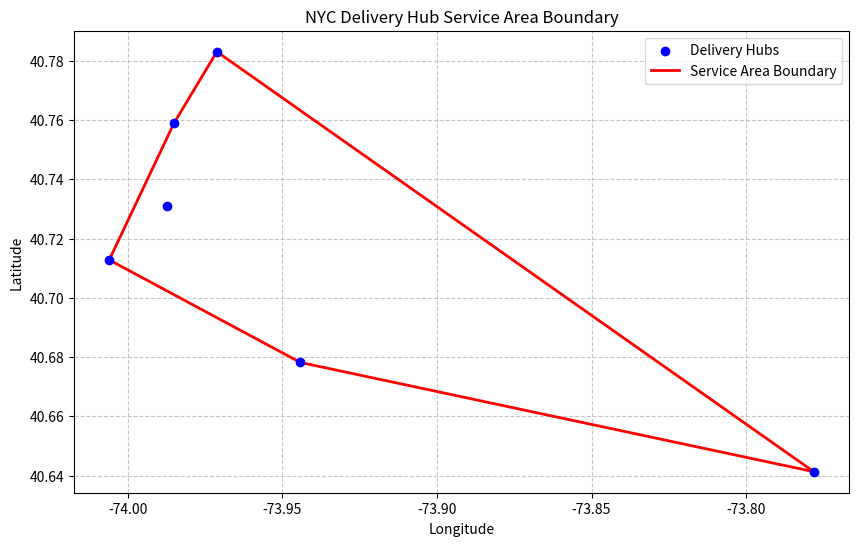

Write the Python code that produced this figure.
"""
CONVEX HULL FOR DELIVERY HUB GEO-FENCING
This script calculates and visualizes the convex hull (minimum bounding polygon)
for a set of delivery hub locations using Graham's Scan algorithm.
"""

# --------------------------
# 1. IMPORTS AND SETUP
# --------------------------
import math
from typing import List, Tuple
import matplotlib.pyplot as plt

# Type alias for geographic points (latitude, longitude)
Point = Tuple[float, float]

# --------------------------
# 2. CORE ALGORITHM FUNCTIONS
# --------------------------

def orientation(p: Point, q: Point, r: Point) -> int:
    """
    Determines the orientation of three points (p -> q -> r).
    Returns:
        0 : Collinear points
        1 : Clockwise turn
        2 : Counterclockwise turn
    """
    # Cross product to determine turn direction
    val = (q[1] - p[1]) * (r[0] - q[0]) - (q[0] - p[0]) * (r[1] - q[1])
    
    if math.isclose(val, 0):
        return 0  # Collinear
    return 1 if val > 0 else 2  # Clockwise or Counterclockwise

def convex_hull(points: List[Point]) -> List[Point]:
    """
    Computes the convex hull using Graham's Scan algorithm.
    Steps:
        1. Find the starting point (lowest y, then leftmost)
        2. Sort points by polar angle from start
        3. Build hull by maintaining counterclockwise turns
    """
    # Edge case: <3 points form their own hull
    if len(points) < 3:
        return points

    # Find starting point (lowest y, then leftmost)
    start = min(points, key=lambda p: (p[1], p[0]))
    points.remove(start)

    # Sort by polar angle from start point
    def polar_angle(p: Point) -> float:
        dx = p[0] - start[0]
        dy = p[1] - start[1]
        return math.atan2(dy, dx)  # Returns angle in radians

    points.sort(key=polar_angle)

    # Initialize hull with first two points
    hull = [start, points[0]]

    # Process remaining points
    for point in points[1:]:
        # Remove points that create concave angles
        while len(hull) > 1 and orientation(hull[-2], hull[-1], point) != 2:
            hull.pop()
        hull.append(point)

    return hull

# --------------------------
# 3. DATA AND VISUALIZATION
# --------------------------

# Delivery hub locations in NYC (latitude, longitude)
DELIVERY_HUBS = [
    (40.7128, -74.0060),  # New York City
    (40.7309, -73.9872),  # Manhattan
    (40.6782, -73.9442),  # Brooklyn
    (40.7831, -73.9712),  # Upper West Side
    (40.7589, -73.9851),  # Times Square
    (40.6413, -73.7781),  # JFK Airport
]

def plot_hull(points: List[Point], hull: List[Point], save_path: str = 'delivery_hull.png'):
    """
    Visualizes points and their convex hull with proper geographic axes.
    Args:
        points: Original GPS coordinates
        hull: Convex hull points
        save_path: Where to save the output image
    """
    plt.figure(figsize=(10, 6), dpi=100)
    
    # Plot all delivery hubs (note: longitude=x, latitude=y)
    plt.scatter(
        x=[p[1] for p in points],
        y=[p[0] for p in points],
        c='blue',
        label='Delivery Hubs',
        zorder=3
    )
    
    # Close the hull polygon
    hull.append(hull[0])
    
    # Draw the convex hull boundary
    plt.plot(
        [p[1] for p in hull],
        [p[0] for p in hull],
        'r-',
        linewidth=2,
        label='Service Area Boundary',
        zorder=2
    )
    
    # Formatting
    plt.xlabel('Longitude')
    plt.ylabel('Latitude')
    plt.title('NYC Delivery Hub Service Area Boundary')
    plt.legend()
    plt.grid(True, linestyle='--', alpha=0.7)
    
    # Save and display
    plt.savefig(save_path, dpi=300, bbox_inches='tight')
    plt.show()

# --------------------------
# 4. EXECUTION AND OUTPUT
# --------------------------

if __name__ == "__main__":
    # Calculate convex hull (using copy to preserve original data)
    service_area = convex_hull(DELIVERY_HUBS.copy())
    
    # Visualize results
    plot_hull(DELIVERY_HUBS, service_area)
    
    # Print boundary coordinates
    print("Service Area Boundary Coordinates:")
    print("Latitude, Longitude")
    for point in service_area:
        print(f"{point[0]:.6f}, {point[1]:.6f}")

    print(f"\nMap saved as 'delivery_hull.png'")
